Run: headless pygame with SDL's dummy video driver; simulated clock (each Clock.tick advances the game by its frame time, no real sleeping); random seed 0; keys injected as events and as key.get_pressed() state; no mouse input.
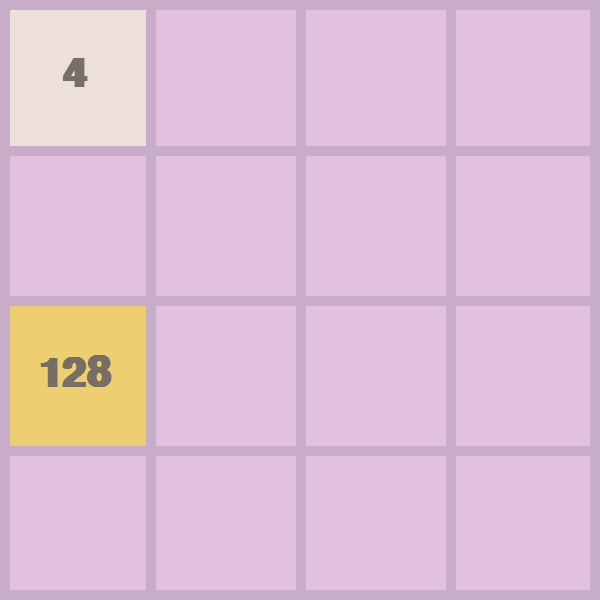
Frame 1 of 4 · flips 1–60 · no input
Frame 2 of 4 · flips 61–180 · tapped SPACE, RETURN · held RIGHT (→), D · screen unchanged from frame 1, image omitted
Frame 3 of 4 · flips 181–300 · held DOWN (↓), S · screen unchanged from frame 2, image omitted
Frame 4 of 4 · flips 301–420 · held LEFT (←), A, UP (↑), W · screen unchanged from frame 3, image omitted

The pygame program that drew these frames:

import pygame
import random
import math

pygame.init()

FPS = 60

WIDTH, HEIGHT = 600, 600
ROWS = 4
COLS = 4

RECT_WIDTH = WIDTH // COLS
RECT_HEIGHT = HEIGHT // ROWS

OUTLINE_COLOR = (200, 173, 200)
OUTLINE_THICKNESS = 10
BACKGROUND_COLOR = (225, 192, 225)
TEXT_COLOR = (119, 110, 101)

FONT = pygame.font.SysFont("comicsans", 60, bold=True)
MOVE_VEL = 20

WINDOW = pygame.display.set_mode((WIDTH, HEIGHT))
pygame.display.set_caption("2048 Game")

class Title:
    COLORS = [
        (238, 228, 238),
        (237, 224, 220),
        (242, 177, 121),
        (245, 149, 199),
        (246, 124, 195),
        (246, 94, 159),
        (237, 207, 114),
        (237, 204, 197),
        (237, 200, 180)
    ]

    def __init__(self, value, row, col):
        self.value = value
        self.row = row
        self.col = col
        self.x = col * RECT_WIDTH
        self.y = row * RECT_HEIGHT

    def get_color(self):
        color_index = int(math.log2(self.value)) - 1
        color = self.COLORS[color_index]
        return color

    def draw(self, window):
        color = self.get_color()
        pygame.draw.rect(window, color, (self.x, self.y, RECT_WIDTH, RECT_HEIGHT))

        text = FONT.render(str(self.value), 1, TEXT_COLOR)
        window.blit(
            text,
            (
                self.x + (RECT_WIDTH / 2 - text.get_width() / 2) ,
                self.y + (RECT_HEIGHT / 2 - text.get_height() / 2) 
            ),
        )

    def set_pos(self):
        pass

    def move(self, delta):
        pass

def draw_grid(window):
    for row in range(1, ROWS):
        y = row * RECT_HEIGHT
        pygame.draw.line(window, OUTLINE_COLOR, (0, y), (WIDTH, y), OUTLINE_THICKNESS)

    for col in range(1, COLS):
        x = col * RECT_WIDTH
        pygame.draw.line(window, OUTLINE_COLOR, (x, 0), (x, HEIGHT), OUTLINE_THICKNESS)

    pygame.draw.rect(window, OUTLINE_COLOR, (0, 0, WIDTH, HEIGHT), OUTLINE_THICKNESS)

def draw(window, tiles):
    window.fill(BACKGROUND_COLOR)

    for tile in tiles.values():
        tile.draw(window)

    draw_grid(window)

    pygame.display.update()

def main(window):
    clock = pygame.time.Clock()
    run = True

    tiles = {"00": Title(4, 0, 0), "02": Title(128, 2, 0)}  

    while run:
        clock.tick(FPS)

        for event in pygame.event.get():
            if event.type == pygame.QUIT:
                run = False
                break

        draw(window, tiles)

    pygame.quit()

if __name__ == "__main__":
    main(WINDOW)
